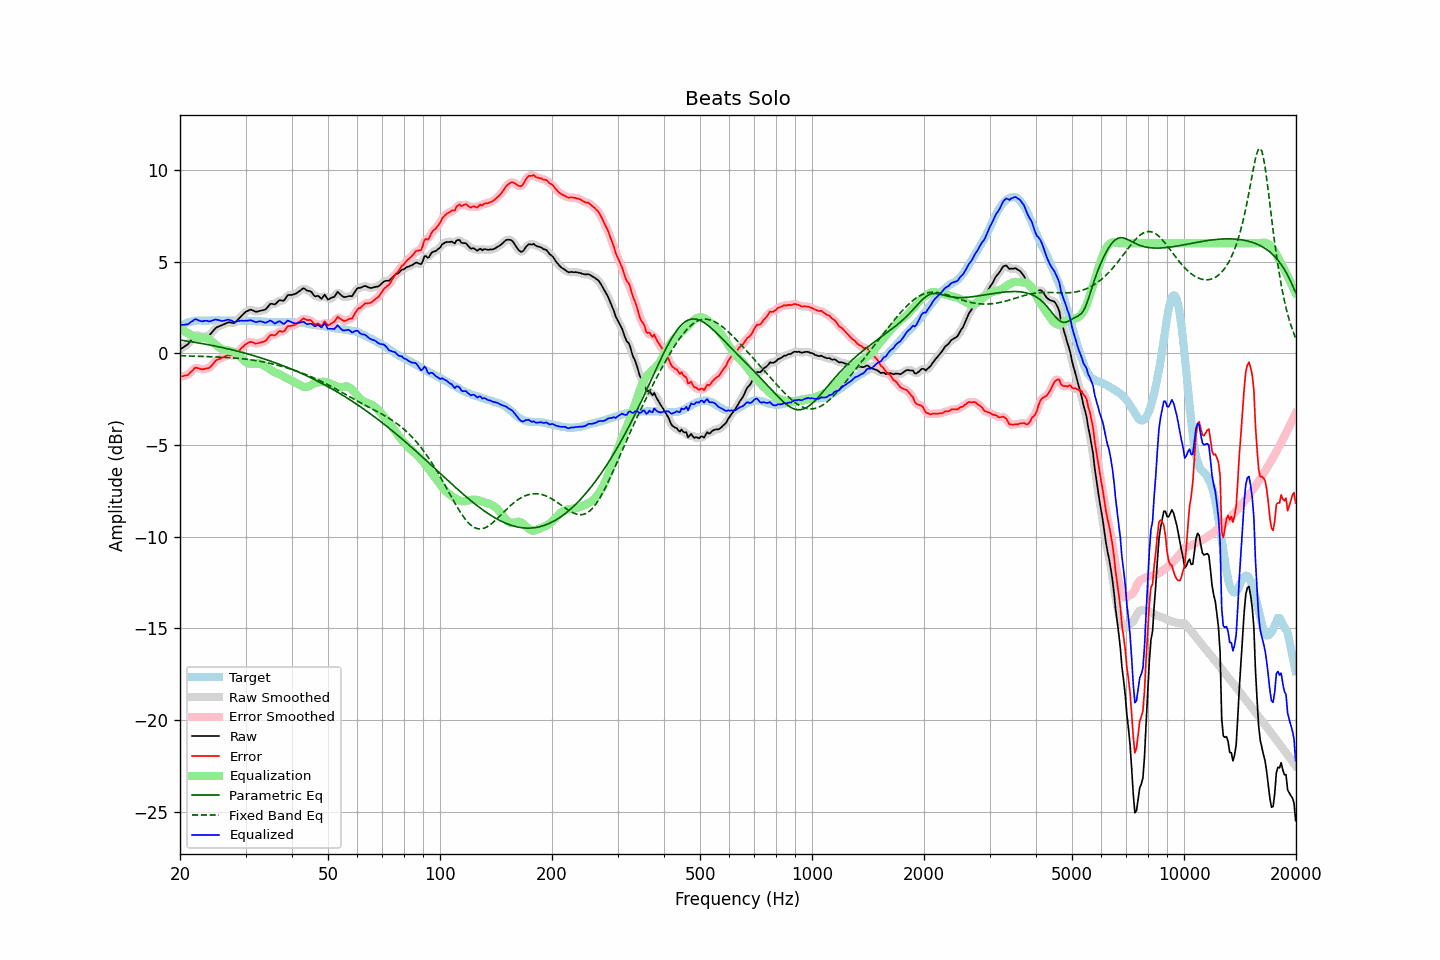

Data behind this chart, as committed beside it:
frequency, raw, error, smoothed, error_smoothed, equalization, parametric_eq, fixed_band_eq, equalized_raw, equalized_smoothed, target
20.00, 0.21, -1.26, 0.21, -1.26, 1.35, 0.72, -0.14, 1.55, 1.56, 1.47
20.20, 0.26, -1.26, 0.26, -1.26, 1.29, 0.71, -0.14, 1.54, 1.54, 1.52
20.40, 0.32, -1.25, 0.31, -1.25, 1.23, 0.69, -0.14, 1.55, 1.54, 1.57
20.61, 0.38, -1.22, 0.37, -1.23, 1.18, 0.68, -0.15, 1.56, 1.55, 1.60
20.81, 0.44, -1.21, 0.43, -1.21, 1.13, 0.67, -0.15, 1.57, 1.57, 1.65
21.02, 0.50, -1.19, 0.51, -1.17, 1.09, 0.65, -0.15, 1.58, 1.60, 1.68
21.23, 0.61, -1.10, 0.60, -1.10, 1.04, 0.64, -0.15, 1.65, 1.64, 1.70
21.44, 0.72, -1.01, 0.71, -1.01, 1.00, 0.63, -0.16, 1.72, 1.72, 1.72
21.66, 0.81, -0.93, 0.83, -0.91, 0.95, 0.61, -0.16, 1.76, 1.78, 1.74
21.87, 0.94, -0.82, 0.92, -0.84, 0.90, 0.60, -0.16, 1.84, 1.82, 1.75
22.09, 0.99, -0.79, 0.97, -0.80, 0.86, 0.58, -0.16, 1.85, 1.83, 1.77
22.31, 0.97, -0.82, 0.97, -0.81, 0.84, 0.57, -0.17, 1.81, 1.82, 1.78
22.54, 0.94, -0.84, 0.94, -0.84, 0.83, 0.55, -0.17, 1.77, 1.78, 1.78
22.76, 0.92, -0.86, 0.91, -0.87, 0.84, 0.54, -0.17, 1.75, 1.75, 1.78
22.99, 0.89, -0.88, 0.90, -0.87, 0.85, 0.52, -0.17, 1.74, 1.75, 1.77
23.22, 0.91, -0.86, 0.91, -0.86, 0.85, 0.51, -0.18, 1.76, 1.76, 1.77
23.45, 0.93, -0.84, 0.92, -0.85, 0.84, 0.49, -0.18, 1.77, 1.76, 1.77
23.69, 0.96, -0.82, 0.94, -0.83, 0.81, 0.47, -0.18, 1.77, 1.76, 1.78
23.92, 0.97, -0.81, 0.99, -0.79, 0.76, 0.46, -0.19, 1.73, 1.75, 1.78
24.16, 1.05, -0.74, 1.05, -0.74, 0.70, 0.44, -0.19, 1.75, 1.75, 1.79
24.40, 1.15, -0.65, 1.14, -0.64, 0.63, 0.42, -0.19, 1.78, 1.77, 1.79
24.65, 1.25, -0.54, 1.25, -0.53, 0.56, 0.41, -0.20, 1.80, 1.81, 1.78
24.89, 1.36, -0.43, 1.34, -0.44, 0.48, 0.39, -0.20, 1.84, 1.82, 1.78
25.14, 1.42, -0.37, 1.41, -0.37, 0.41, 0.37, -0.21, 1.83, 1.82, 1.78
25.39, 1.46, -0.33, 1.46, -0.33, 0.34, 0.35, -0.21, 1.80, 1.80, 1.79
25.65, 1.50, -0.29, 1.49, -0.29, 0.28, 0.33, -0.21, 1.78, 1.77, 1.79
25.91, 1.53, -0.25, 1.53, -0.25, 0.23, 0.31, -0.22, 1.76, 1.76, 1.78
26.16, 1.57, -0.21, 1.57, -0.21, 0.20, 0.29, -0.22, 1.76, 1.76, 1.78
26.43, 1.61, -0.17, 1.61, -0.17, 0.17, 0.27, -0.23, 1.78, 1.78, 1.78
26.69, 1.65, -0.13, 1.65, -0.13, 0.16, 0.25, -0.23, 1.81, 1.81, 1.78
26.96, 1.69, -0.10, 1.67, -0.11, 0.15, 0.23, -0.24, 1.83, 1.82, 1.78
27.23, 1.68, -0.11, 1.68, -0.10, 0.13, 0.21, -0.24, 1.81, 1.81, 1.78
27.50, 1.67, -0.12, 1.66, -0.12, 0.11, 0.19, -0.25, 1.78, 1.77, 1.78
27.77, 1.65, -0.12, 1.65, -0.12, 0.08, 0.17, -0.26, 1.73, 1.73, 1.77
28.05, 1.65, -0.12, 1.67, -0.09, 0.04, 0.15, -0.26, 1.69, 1.71, 1.77
28.33, 1.74, -0.02, 1.73, -0.03, -0.01, 0.13, -0.27, 1.73, 1.72, 1.76
28.62, 1.82, 0.07, 1.82, 0.06, -0.07, 0.10, -0.28, 1.75, 1.74, 1.76
28.90, 1.92, 0.15, 1.92, 0.16, -0.15, 0.08, -0.29, 1.76, 1.77, 1.76
29.19, 2.02, 0.26, 2.01, 0.25, -0.24, 0.06, -0.30, 1.77, 1.77, 1.75
29.48, 2.11, 0.34, 2.11, 0.34, -0.33, 0.04, -0.31, 1.77, 1.77, 1.77
29.78, 2.19, 0.43, 2.19, 0.43, -0.42, 0.01, -0.31, 1.77, 1.77, 1.76
30.08, 2.26, 0.50, 2.26, 0.49, -0.49, -0.01, -0.33, 1.78, 1.77, 1.77
30.38, 2.31, 0.55, 2.31, 0.56, -0.53, -0.04, -0.34, 1.77, 1.78, 1.76
30.68, 2.35, 0.59, 2.35, 0.60, -0.56, -0.06, -0.35, 1.79, 1.79, 1.75
30.99, 2.38, 0.63, 2.36, 0.61, -0.58, -0.09, -0.36, 1.80, 1.78, 1.75
31.30, 2.35, 0.60, 2.34, 0.59, -0.58, -0.11, -0.37, 1.77, 1.76, 1.75
31.61, 2.31, 0.56, 2.31, 0.56, -0.58, -0.14, -0.39, 1.73, 1.73, 1.75
31.93, 2.27, 0.52, 2.28, 0.54, -0.57, -0.17, -0.40, 1.70, 1.71, 1.74
32.24, 2.27, 0.53, 2.27, 0.53, -0.56, -0.19, -0.41, 1.71, 1.71, 1.73
32.57, 2.30, 0.56, 2.29, 0.55, -0.56, -0.22, -0.43, 1.74, 1.73, 1.74
32.89, 2.32, 0.58, 2.31, 0.58, -0.58, -0.25, -0.45, 1.74, 1.74, 1.74
33.22, 2.34, 0.61, 2.33, 0.60, -0.61, -0.27, -0.46, 1.72, 1.72, 1.72
33.55, 2.36, 0.64, 2.35, 0.63, -0.66, -0.30, -0.48, 1.69, 1.69, 1.72
33.89, 2.38, 0.67, 2.39, 0.68, -0.72, -0.33, -0.50, 1.66, 1.67, 1.71
34.23, 2.46, 0.74, 2.47, 0.76, -0.77, -0.36, -0.52, 1.68, 1.70, 1.72
34.57, 2.57, 0.86, 2.57, 0.86, -0.83, -0.39, -0.54, 1.74, 1.74, 1.70
34.92, 2.68, 0.98, 2.65, 0.95, -0.89, -0.42, -0.56, 1.79, 1.76, 1.70
35.27, 2.70, 1.00, 2.68, 0.99, -0.95, -0.45, -0.58, 1.75, 1.73, 1.70
35.62, 2.68, 0.98, 2.68, 0.99, -1.00, -0.48, -0.60, 1.68, 1.68, 1.69
35.97, 2.66, 0.97, 2.69, 1.00, -1.04, -0.51, -0.62, 1.62, 1.65, 1.69
... 635 more rows
